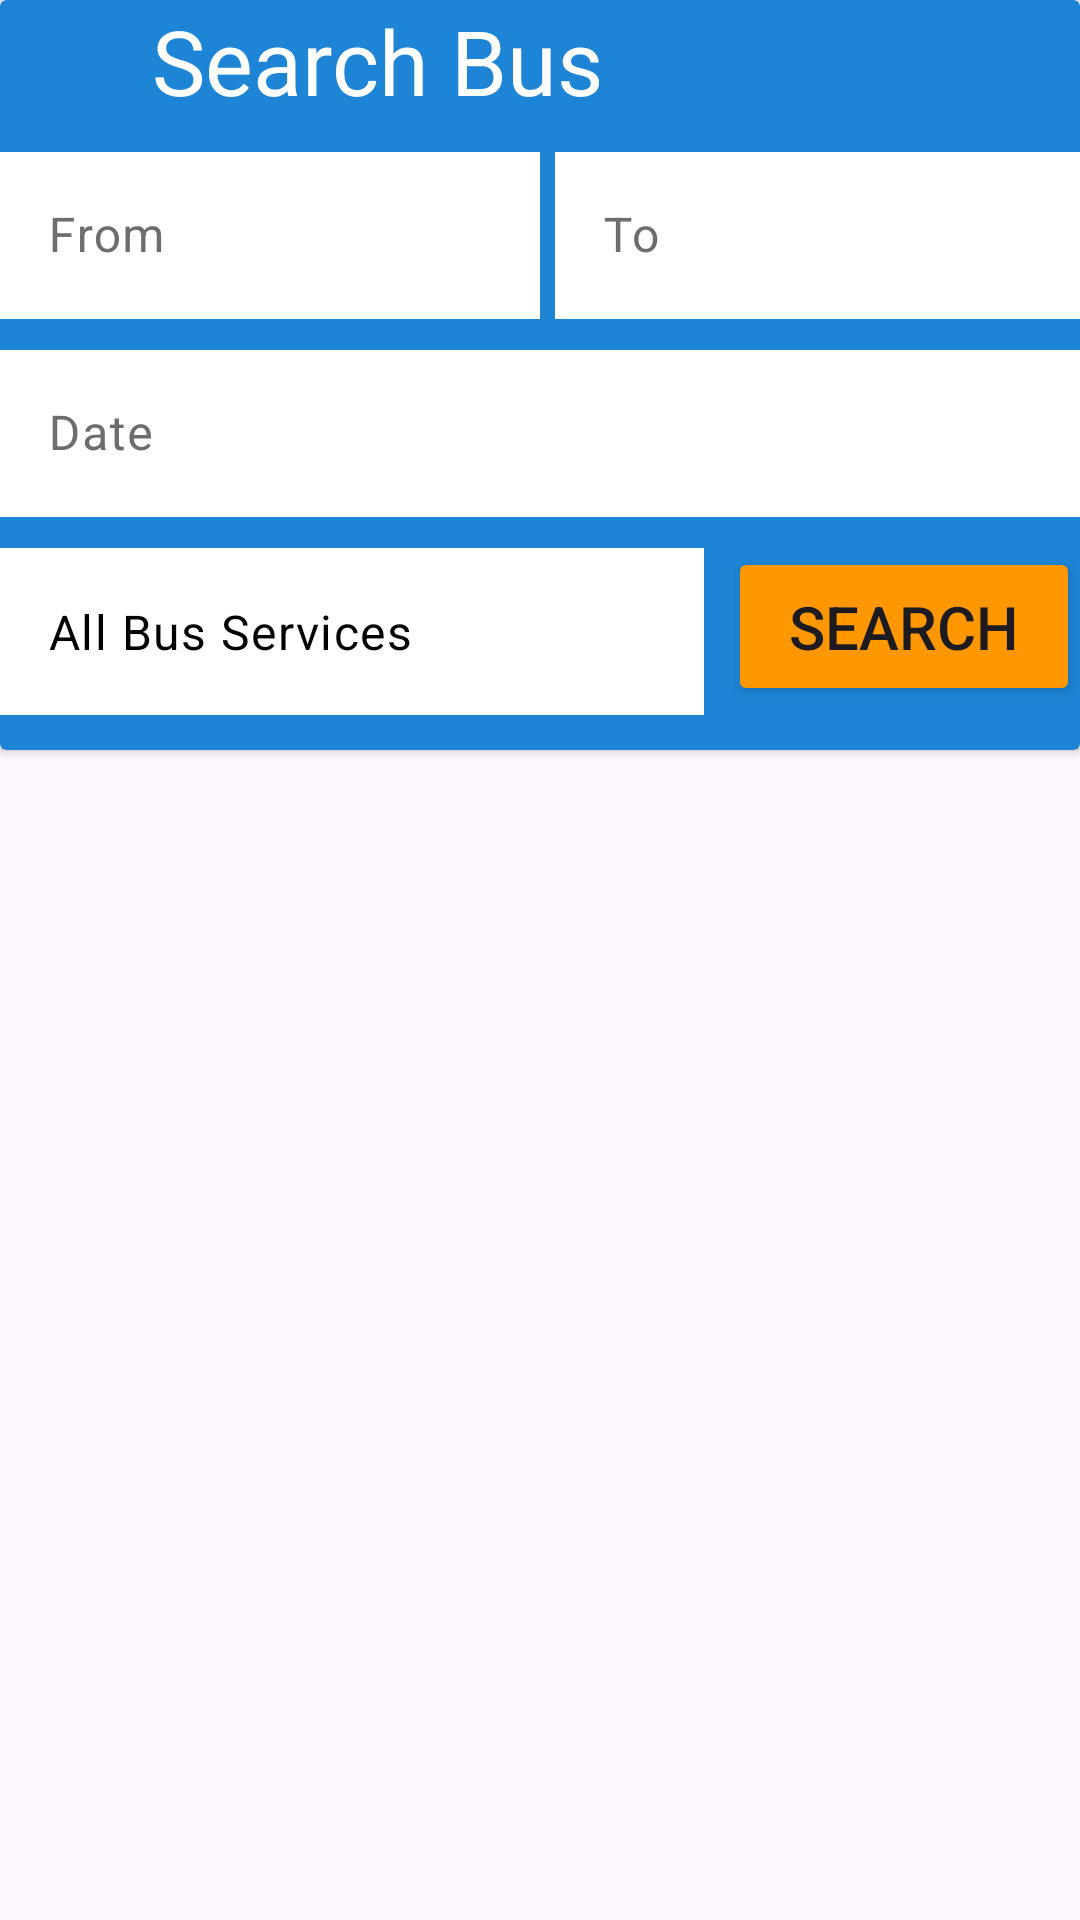

Android layout source for this screen:
<!-- AndroidManifest.xml: application theme Theme.BookMeClone -->
<!-- res/layout/activity_buses.xml -->
<?xml version="1.0" encoding="utf-8"?>
<LinearLayout xmlns:android="http://schemas.android.com/apk/res/android"
    xmlns:app="http://schemas.android.com/apk/res-auto"
    xmlns:tools="http://schemas.android.com/tools"
    android:layout_width="match_parent"
    android:layout_height="match_parent"
    android:orientation="vertical"
    tools:context=".Buses">

    <androidx.cardview.widget.CardView
        android:layout_width="match_parent"
        android:layout_height="250dp"
        app:cardBackgroundColor="#1E84D5"
        tools:ignore="MissingConstraints">
        <LinearLayout
            android:layout_width="match_parent"
            android:layout_height="match_parent"
            android:orientation="vertical"
            >
            <LinearLayout
                android:layout_width="match_parent"
                android:layout_height="wrap_content"
                android:orientation="horizontal"
                >
                <ImageView
                    android:layout_width="0dp"
                    android:layout_height="wrap_content"
                    android:layout_weight="1"
                    android:src="@drawable/back_icon"
                    android:layout_marginLeft="15dp"
                    android:layout_marginTop="10dp"
                    android:id="@+id/ivBack"
                    />
                <TextView
                    android:layout_width="0dp"
                    android:layout_height="wrap_content"
                    android:layout_weight="12"
                    android:text="Search Bus"
                    android:textColor="@color/white"
                    android:textSize="30dp"
                    android:layout_marginLeft="10dp"
                    />
            </LinearLayout>
            <LinearLayout
                android:layout_width="match_parent"
                android:layout_height="wrap_content"
                android:orientation="horizontal"
                android:layout_marginTop="5dp"
                >
                <com.google.android.material.textfield.TextInputLayout
                    android:layout_width="0dp"
                    android:layout_height="wrap_content"
                    android:layout_weight="1"
                    android:textColorHint="#6E6C6C"
                    >
                    <com.google.android.material.textfield.TextInputEditText
                        android:layout_width="match_parent"
                        android:layout_height="match_parent"
                        android:hint="From"
                        android:background="@color/white"
                        android:textColor="@color/black"
                        android:id="@+id/etBusFrom"
                        />
                </com.google.android.material.textfield.TextInputLayout>
                <com.google.android.material.textfield.TextInputLayout
                    android:layout_width="0dp"
                    android:layout_height="wrap_content"
                    android:layout_weight="1"
                    android:textColorHint="#6E6C6C"
                    >
                    <com.google.android.material.textfield.TextInputEditText
                        android:layout_width="match_parent"
                        android:layout_height="match_parent"
                        android:hint="To"
                        android:layout_marginLeft="5dp"
                        android:background="@color/white"
                        android:textColor="@color/black"
                        android:id="@+id/etBusTo"
                        />
                </com.google.android.material.textfield.TextInputLayout>
            </LinearLayout>
            <com.google.android.material.textfield.TextInputLayout
                android:layout_width="match_parent"
                android:layout_height="wrap_content"
                android:textColorHint="#6E6C6C"
                android:layout_marginTop="5dp"
                >
                <com.google.android.material.textfield.TextInputEditText
                    android:layout_width="match_parent"
                    android:layout_height="match_parent"
                    android:hint="Date"
                    android:background="@color/white"
                    android:textColor="@color/black"
                    android:inputType="date"
                    android:id="@+id/etBusDate"
                    />
            </com.google.android.material.textfield.TextInputLayout>

            <LinearLayout
                android:layout_width="match_parent"
                android:layout_height="wrap_content"
                android:orientation="horizontal"
                android:layout_marginTop="5dp"
                >
                <com.google.android.material.textfield.TextInputLayout
                    android:layout_width="0dp"
                    android:layout_height="wrap_content"
                    android:layout_weight="2"
                    android:textColorHint="#6E6C6C"
                    >
                    <com.google.android.material.textfield.TextInputEditText
                        android:layout_width="match_parent"
                        android:layout_height="match_parent"
                        android:text="All Bus Services"
                        android:background="@color/white"
                        android:textColor="@color/black"
                        />
                </com.google.android.material.textfield.TextInputLayout>
                <Button
                    android:layout_width="0dp"
                    android:layout_height="wrap_content"
                    android:layout_weight="1"
                    android:padding="13dp"
                    android:layout_marginLeft="8dp"
                    android:backgroundTint="#FF9800"
                    android:text="Search"
                    android:textSize="20dp"
                    android:id="@+id/btnSearchBus"
                    />
            </LinearLayout>


        </LinearLayout>
    </androidx.cardview.widget.CardView>

    <androidx.recyclerview.widget.RecyclerView
        android:layout_width="match_parent"
        android:layout_height="match_parent"
        android:layout_marginTop="10dp"
        app:layoutManager="androidx.recyclerview.widget.LinearLayoutManager"
        android:id="@+id/rvBus"
        />

</LinearLayout>
<!-- resources referenced by this layout -->
<resources>
  <style name="Theme.BookMeClone" parent="Base.Theme.BookMeClone" />
  <style name="Base.Theme.BookMeClone" parent="Theme.Material3.DayNight.NoActionBar">
          
          
      </style>
  <!-- not gathered from this repository: default colours our renderer supplied (Android Studio template values) -->
  <color name="black">#FF000000</color>
  <color name="white">#FFFFFFFF</color>
</resources>
